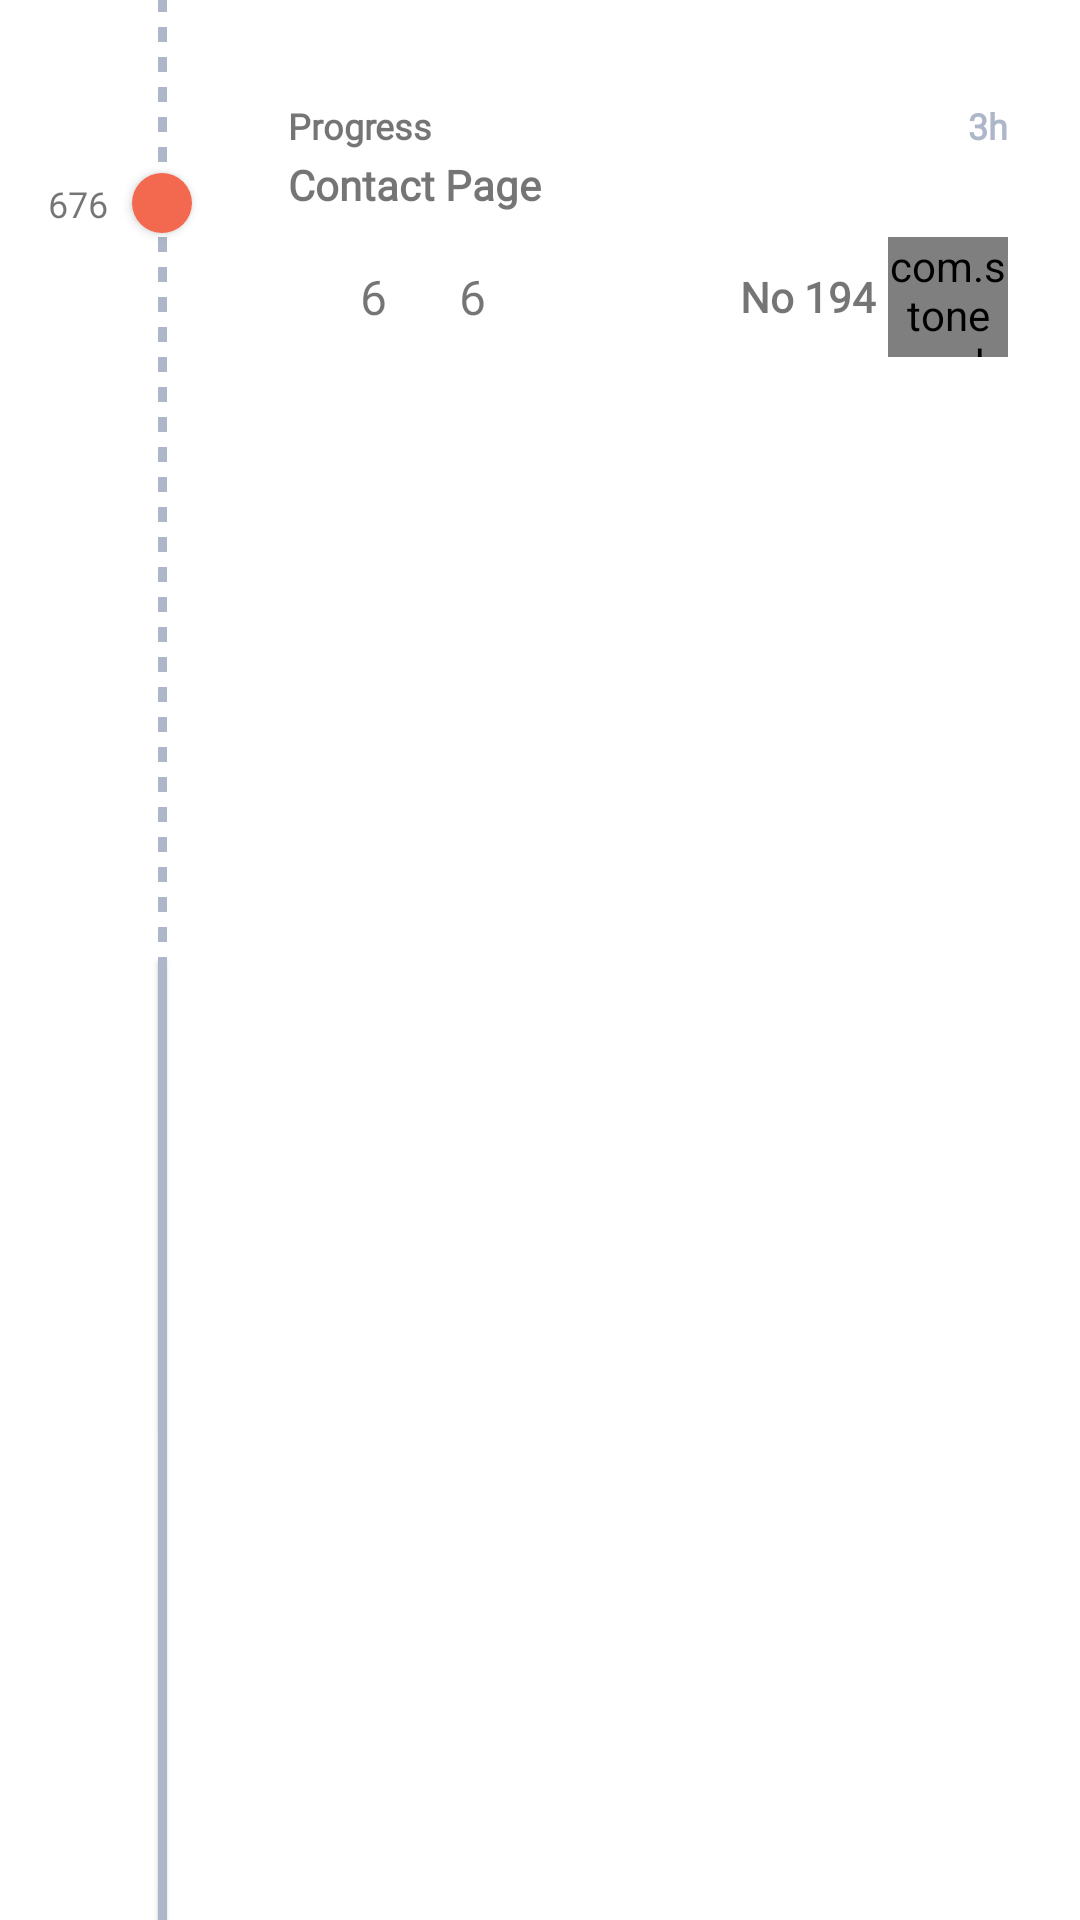

Produce the Android XML layout that renders to this screen, including the resource entries it uses.
<!-- AndroidManifest.xml: application theme Theme.Module16 -->
<!-- res/layout/view_holder_task_list.xml -->
<?xml version="1.0" encoding="utf-8"?>
<androidx.constraintlayout.widget.ConstraintLayout xmlns:android="http://schemas.android.com/apk/res/android"
    xmlns:app="http://schemas.android.com/apk/res-auto"
    android:layout_width="match_parent"
    android:layout_height="wrap_content">

    <androidx.appcompat.widget.AppCompatTextView
        android:id="@+id/lblDate"
        android:layout_width="wrap_content"
        android:layout_height="wrap_content"
        android:layout_centerVertical="true"
        android:layout_marginStart="@dimen/margin_medium_2"
        android:fontFamily="@font/roboto_regular"
        android:text="676"
        android:textSize="@dimen/text_small"
        app:layout_constraintBottom_toBottomOf="@+id/imgCircleIndicator"
        app:layout_constraintStart_toStartOf="parent"
        app:layout_constraintTop_toTopOf="@+id/imgCircleIndicator" />

    <com.google.android.material.imageview.ShapeableImageView
        android:id="@+id/imgCircleIndicator"
        android:layout_width="@dimen/margin_medium_3"
        android:layout_height="@dimen/margin_medium_3"
        android:layout_centerInParent="true"
        android:layout_marginStart="@dimen/margin_medium"
        android:translationZ="2dp"
        android:layout_toEndOf="@id/lblDate"
        android:background="@color/color_accent_orange"
        app:layout_constraintBottom_toBottomOf="@+id/llTask"
        app:layout_constraintStart_toEndOf="@+id/lblDate"
        app:layout_constraintTop_toTopOf="parent"
        app:shapeAppearanceOverlay="@style/ShapeAppearanceOverlay.App.CornerSize50Percent" />


        <View
            android:id="@+id/vTop"
            android:layout_width="5dp"
            android:layout_height="0dp"
            android:elevation="0dp"
            android:translationZ="1dp"
            android:background="@drawable/background_dotted"
            android:layerType="software"
            app:layout_constraintEnd_toEndOf="@id/imgCircleIndicator"
            app:layout_constraintStart_toStartOf="@id/imgCircleIndicator"
            app:layout_constraintTop_toTopOf="parent"
            app:layout_constraintBottom_toTopOf="@id/guideline2"
            />

    <View
        android:id="@+id/vBottom"
        android:layout_width="@dimen/width_timeline_pipe"
        android:layout_height="0dp"
        android:background="@color/color_dark_grey"
        android:elevation="0dp"
        android:translationZ="1dp"
        app:layout_constraintEnd_toEndOf="@id/imgCircleIndicator"
        app:layout_constraintStart_toStartOf="@id/imgCircleIndicator"
        app:layout_constraintTop_toTopOf="@id/guideline2"
        app:layout_constraintBottom_toBottomOf="parent"/>

    <include
        android:id="@+id/llTask"
        layout="@layout/view_holder_task"
        android:layout_width="0dp"
        android:layout_marginTop="@dimen/margin_medium_2"
        android:layout_marginStart="@dimen/margin_medium_2"
        android:layout_marginEnd="@dimen/margin_medium"
        android:layout_height="wrap_content"
        app:layout_constraintTop_toTopOf="parent"
        app:layout_constraintEnd_toEndOf="parent"
        app:layout_constraintStart_toEndOf="@+id/imgCircleIndicator" />

    <androidx.constraintlayout.widget.Guideline
        android:id="@+id/guideline2"
        android:layout_width="wrap_content"
        android:layout_height="wrap_content"
        android:orientation="horizontal"
        app:layout_constraintGuide_percent="0.5" />
</androidx.constraintlayout.widget.ConstraintLayout>
<!-- res/layout/view_holder_task.xml (included above) -->
<?xml version="1.0" encoding="utf-8"?>
<RelativeLayout xmlns:android="http://schemas.android.com/apk/res/android"
    android:layout_width="wrap_content"
    android:layout_height="wrap_content"
    android:padding="@dimen/margin_medium_2"
    android:layout_marginTop="@dimen/margin_medium_2"
    android:background="@drawable/background_task"
    xmlns:app="http://schemas.android.com/apk/res-auto">
    <androidx.appcompat.widget.AppCompatTextView
        android:id="@+id/lblProgressStatus"
        android:text="@string/lbl_progress"
        android:fontFamily="@font/roboto_regular"
        android:textSize="@dimen/text_small"
        android:textStyle="bold"
        android:gravity="center"
        android:layout_width="wrap_content"
        android:layout_height="@dimen/margin_medium_3"/>
    <androidx.appcompat.widget.AppCompatTextView
        android:id="@+id/lblProgressTime"
        android:text="@string/lbl_progress_time"
        android:layout_alignParentEnd="true"
        android:layout_alignTop="@id/lblProgressStatus"
        android:layout_alignBottom="@id/lblProgressStatus"
        android:gravity="center"
        android:fontFamily="@font/roboto_regular"
        android:textSize="@dimen/text_small"
        android:textStyle="bold"
        android:textColor="@color/color_dark_grey"
        android:layout_width="wrap_content"
        android:layout_height="wrap_content"/>
    <androidx.appcompat.widget.AppCompatTextView
        android:id="@+id/lblProgressTitle"
        android:text="Contact Page"
        android:layout_below="@id/lblProgressStatus"
        android:layout_marginBottom="@dimen/margin_medium"
        android:fontFamily="@font/roboto_regular"
        android:textStyle="bold"
        android:textSize="@dimen/text_regular"
        android:layout_width="wrap_content"
        android:layout_height="wrap_content"/>
    <androidx.appcompat.widget.AppCompatImageView
        android:id="@+id/imgComment"
        android:layout_below="@id/lblProgressTitle"
        android:layout_alignTop="@id/imgProfile"
        android:layout_alignBottom="@id/imgProfile"
        app:srcCompat="@drawable/comment"
        android:tint="@color/color_dark_grey"
        android:layout_width="@dimen/margin_medium_3"
        android:layout_height="@dimen/margin_medium_3"/>

    <androidx.appcompat.widget.AppCompatTextView
        android:id="@+id/lblCommentCount"
        android:layout_width="wrap_content"
        android:layout_height="wrap_content"
        android:layout_alignTop="@id/imgComment"
        android:layout_alignBottom="@id/imgComment"
        android:layout_marginStart="@dimen/margin_small"
        android:layout_toEndOf="@id/imgComment"
        android:fontFamily="@font/roboto_regular"
        android:gravity="center"
        android:text="6"
        android:textSize="@dimen/text_regular_2x" />
    <androidx.appcompat.widget.AppCompatImageView
        android:id="@+id/imgClip"
        android:layout_alignTop="@id/imgProfile"
        android:layout_alignBottom="@id/imgProfile"
        android:layout_toEndOf="@id/lblCommentCount"
        app:srcCompat="@drawable/paperclip"
        android:tint="@color/color_dark_grey"
        android:layout_width="@dimen/margin_medium_3"
        android:layout_height="@dimen/margin_medium_3"/>

    <androidx.appcompat.widget.AppCompatTextView
        android:id="@+id/lblClipCount"
        android:layout_width="wrap_content"
        android:layout_height="wrap_content"
        android:layout_alignTop="@id/imgComment"
        android:layout_alignBottom="@id/imgComment"
        android:gravity="center"
        android:layout_marginStart="@dimen/margin_small"
        android:layout_toEndOf="@id/imgClip"
        android:fontFamily="@font/roboto_regular"
        android:text="6"
        android:textSize="@dimen/text_regular_2x" />

    <com.stone.module16.views.components.CircularImageView
        android:id="@+id/imgProfile"
        android:layout_alignParentEnd="true"
        app:srcCompat="@drawable/avator1"
        app:strokeWidth="4dp"
        app:borderColor="@color/white"
        android:layout_width="40dp"
        android:layout_height="40dp"
        android:layout_below="@id/lblProgressTitle"
        />
    <androidx.appcompat.widget.AppCompatTextView
        android:id="@+id/lblNo"
        android:layout_width="wrap_content"
        android:layout_height="wrap_content"
        android:layout_toStartOf="@id/imgProfile"
        android:gravity="center"
        android:fontFamily="@font/roboto_regular"
        android:layout_marginEnd="@dimen/margin_small"
        android:textStyle="bold"
        android:text="No 194"
        android:layout_alignTop="@id/imgProfile"
        android:layout_alignBottom="@id/imgProfile"/>


</RelativeLayout>
<!-- resources referenced by this layout -->
<resources>
  <color name="color_accent_orange">#F26950</color>
  <color name="color_dark_grey">#AEB7CA</color>
  <color name="white">#FFFFFFFF</color>
  <dimen name="margin_medium">8dp</dimen>
  <dimen name="margin_medium_2">16dp</dimen>
  <dimen name="margin_medium_3">20dp</dimen>
  <dimen name="margin_small">4dp</dimen>
  <dimen name="text_regular">14sp</dimen>
  <dimen name="text_regular_2x">16sp</dimen>
  <dimen name="text_small">12sp</dimen>
  <dimen name="width_timeline_pipe">3dp</dimen>
  <!-- drawable background_dotted (drawable) -->
  <?xml version="1.0" encoding="utf-8"?>
  <layer-list xmlns:android="http://schemas.android.com/apk/res/android">
      <item
          android:left="-600dp"
          android:right="-600dp">
          <rotate
              android:fromDegrees="90"
              android:visible="true" >
              <shape android:shape="line" >
                  <stroke
                      android:width="3dp"
                      android:color="@color/color_dark_grey"
                      android:dashWidth="5dp"
                      android:dashGap="5dp" />
              </shape>
          </rotate>
      </item>
  </layer-list>
  <string name="lbl_progress">Progress</string>
  <string name="lbl_progress_time">3h</string>
  <style name="ShapeAppearanceOverlay.App.CornerSize50Percent" parent="">
          <item name="cornerSize">50%</item>
      </style>
  <style name="Theme.Module16" parent="Theme.MaterialComponents.DayNight.NoActionBar">
          
          <item name="colorPrimary">@color/color_primary</item>
          <item name="colorPrimaryVariant">@color/color_purple</item>
          <item name="colorOnPrimary">@color/white</item>
          
          <item name="colorSecondary">@color/teal_200</item>
          <item name="colorSecondaryVariant">@color/teal_700</item>
          <item name="colorOnSecondary">@color/black</item>
          
          <item name="android:statusBarColor">?attr/colorPrimaryVariant</item>
          
      </style>
  <color name="color_primary">#33354E</color>
  <color name="color_purple">#5A55CA</color>
  <color name="teal_200">#FF03DAC5</color>
  <color name="teal_700">#FF018786</color>
  <color name="black">#FF000000</color>
</resources>
